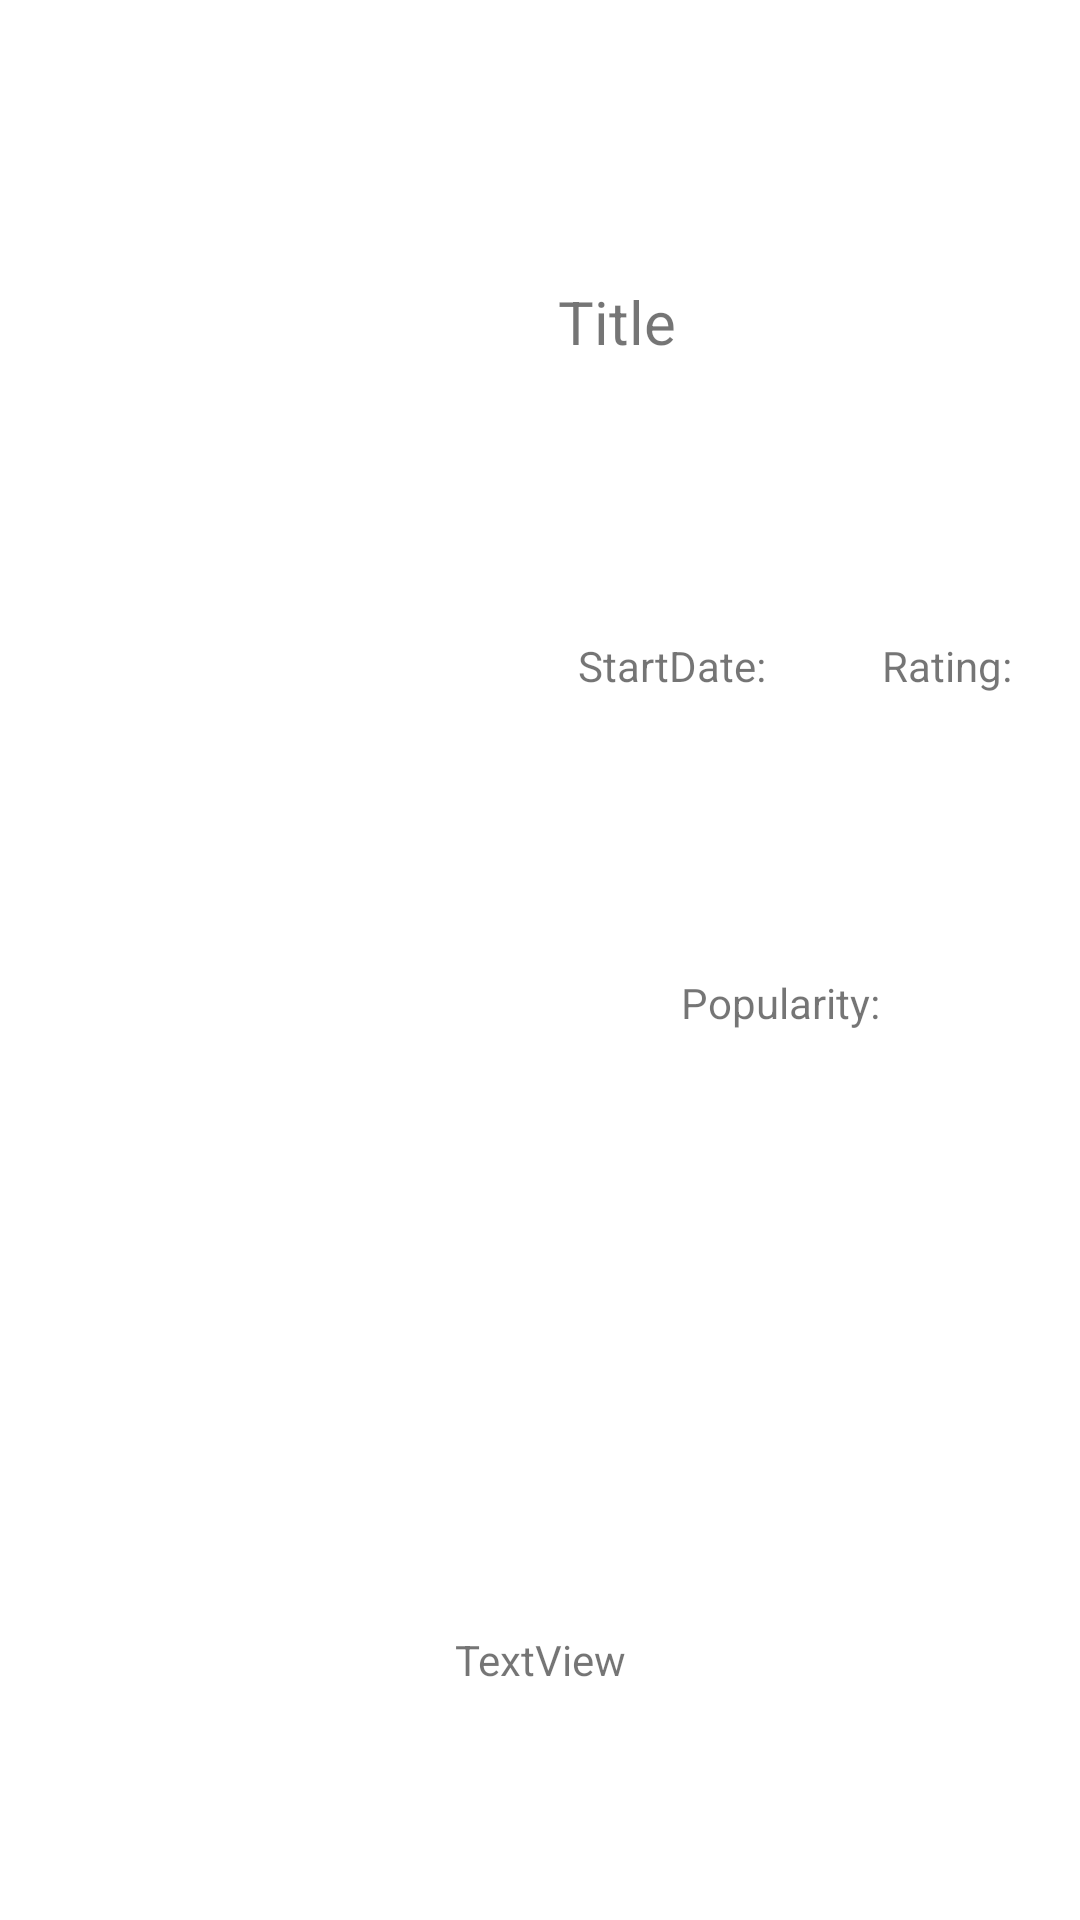

Here is an Android app screen rendered from its layout file. Give the layout XML and the strings, colors and styles it references.
<!-- AndroidManifest.xml: application theme Theme.StarterAnime -->
<!-- res/layout/fragment_char_detail.xml -->
<?xml version="1.0" encoding="utf-8"?>
<androidx.constraintlayout.widget.ConstraintLayout xmlns:android="http://schemas.android.com/apk/res/android"
    xmlns:app="http://schemas.android.com/apk/res-auto"
    xmlns:tools="http://schemas.android.com/tools"
    android:layout_width="match_parent"
    android:layout_height="wrap_content">




    <ImageView
        android:id="@+id/imageView"
        android:layout_width="150dp"
        android:layout_height="550dp"
        android:layout_margin="10dp"
        app:layout_constraintStart_toStartOf="parent"
        tools:ignore="MissingConstraints"
        tools:srcCompat="@tools:sample/avatars" />

    <TextView
        android:id="@+id/tv_title"
        android:layout_width="158dp"
        android:layout_height="25dp"
        android:layout_marginStart="10dp"
        android:text="Title"
        android:textSize="20sp"
        app:layout_constraintBottom_toTopOf="@+id/tv_start_date"
        app:layout_constraintEnd_toEndOf="parent"
        app:layout_constraintHorizontal_bias="0.5"
        app:layout_constraintStart_toEndOf="@+id/imageView"
        app:layout_constraintTop_toTopOf="parent"
        tools:ignore="MissingConstraints" />

    <TextView
        android:id="@+id/tv_rating"
        android:layout_width="wrap_content"
        android:layout_height="wrap_content"
        android:layout_marginStart="16dp"
        android:layout_marginTop="4dp"
        android:layout_marginBottom="4dp"
        android:text="Rating:"
        app:layout_constraintBottom_toTopOf="@+id/tv_popularity"
        app:layout_constraintEnd_toEndOf="parent"
        app:layout_constraintStart_toEndOf="@+id/tv_start_date"
        app:layout_constraintTop_toBottomOf="@+id/tv_title" />

    <TextView
        android:id="@+id/tv_start_date"
        android:layout_width="wrap_content"
        android:layout_height="wrap_content"
        android:layout_marginStart="10dp"
        android:text="StartDate:"
        app:layout_constraintBottom_toTopOf="@+id/tv_popularity"
        app:layout_constraintEnd_toStartOf="@+id/tv_rating"
        app:layout_constraintHorizontal_bias="0.5"
        app:layout_constraintStart_toEndOf="@+id/imageView"
        app:layout_constraintTop_toBottomOf="@+id/tv_title"
        tools:ignore="MissingConstraints" />

    <TextView
        android:id="@+id/tv_popularity"
        android:layout_width="wrap_content"
        android:layout_height="wrap_content"
        android:layout_marginStart="10dp"
        android:layout_marginEnd="10dp"
        android:text="Popularity:"
        app:layout_constraintBottom_toTopOf="@+id/tv_location"
        app:layout_constraintEnd_toEndOf="parent"
        app:layout_constraintHorizontal_bias="0.5"
        app:layout_constraintStart_toEndOf="@+id/imageView"
        app:layout_constraintTop_toBottomOf="@+id/tv_start_date"
        tools:ignore="MissingConstraints" />

    <TextView
        android:id="@+id/tv_location"
        android:layout_width="wrap_content"
        android:layout_height="wrap_content"
        app:layout_constraintBottom_toBottomOf="@+id/imageView"
        app:layout_constraintEnd_toEndOf="@+id/tv_popularity"
        app:layout_constraintHorizontal_bias="0.5"
        app:layout_constraintStart_toEndOf="@+id/imageView"
        app:layout_constraintTop_toBottomOf="@+id/tv_popularity" />

    <TextView
        android:id="@+id/description"
        android:layout_width="wrap_content"
        android:layout_height="wrap_content"
        android:gravity="center_vertical"
        android:paddingTop="10dp"
        android:text="TextView"
        app:layout_constraintTop_toBottomOf="@+id/tv_location"
        app:layout_constraintEnd_toEndOf="parent"
        app:layout_constraintStart_toStartOf="parent"
        app:layout_constraintBottom_toBottomOf="parent" />


</androidx.constraintlayout.widget.ConstraintLayout>
<!-- resources referenced by this layout -->
<resources>
  <style name="Theme.StarterAnime" parent="Theme.MaterialComponents.DayNight.DarkActionBar">
          
          <item name="colorPrimary">@color/purple_500</item>
          <item name="colorPrimaryVariant">@color/purple_700</item>
          <item name="colorOnPrimary">@color/white</item>
          
          <item name="colorSecondary">@color/teal_200</item>
          <item name="colorSecondaryVariant">@color/teal_700</item>
          <item name="colorOnSecondary">@color/white</item>
          
          <item name="android:statusBarColor">?attr/colorPrimaryVariant</item>
          
      </style>
  <!-- not gathered from this repository: default colours our renderer supplied (Android Studio template values) -->
  <color name="purple_500">#FF6200EE</color>
  <color name="purple_700">#FF3700B3</color>
  <color name="teal_200">#FF03DAC5</color>
  <color name="teal_700">#FF018786</color>
  <color name="white">#FFFFFFFF</color>
</resources>
